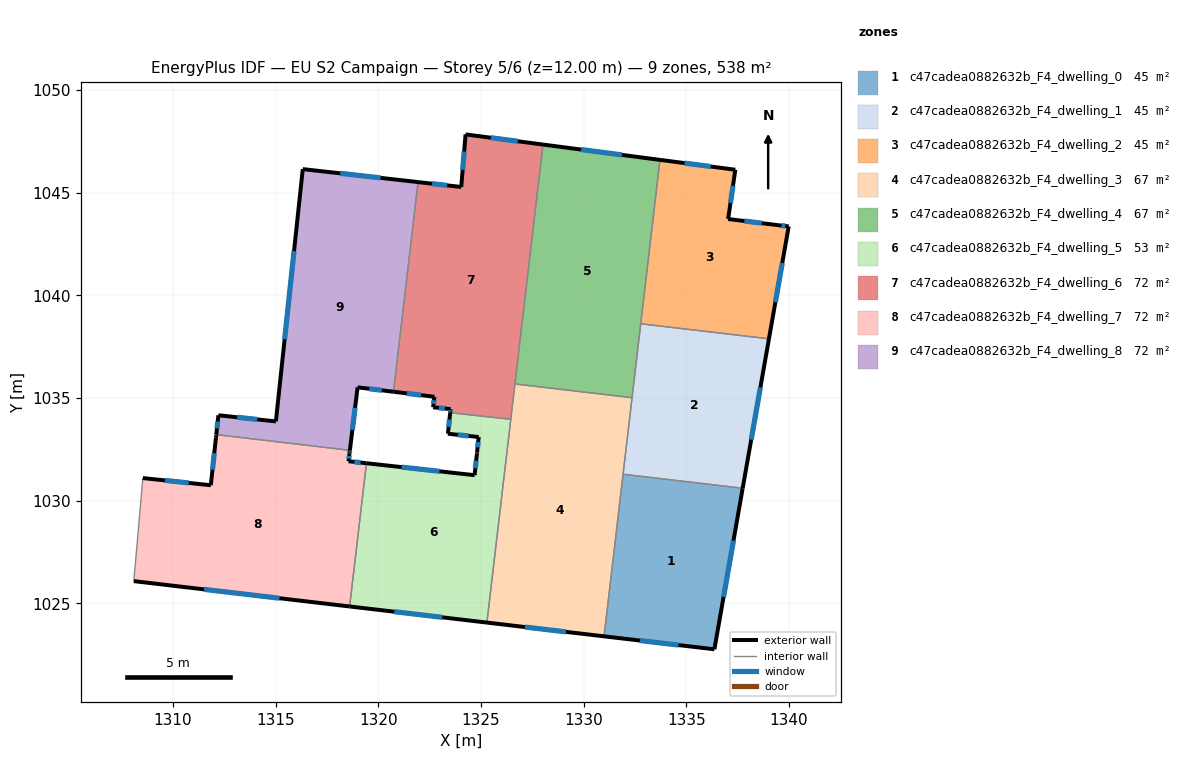
=== STOREY PLAN SPEC (per zone: floor XY polygon, exterior-wall plan segments, windows/doors) ===
zone 1: c47cadea0882632b_F4_dwelling_0  (44.8 m²)
  floor: (1337.75, 1030.61) (1336.37, 1022.76) (1331.00, 1023.39) (1331.92, 1031.29)
  exterior wall: (1336.37, 1022.76) – (1337.75, 1030.61)  [8.0 m]
    window: (1336.82, 1025.31) – (1337.30, 1028.06)  [2.9 m²]
  exterior wall: (1331.00, 1023.39) – (1336.37, 1022.76)  [5.4 m]
    window: (1332.74, 1023.19) – (1334.62, 1022.97)  [2.0 m²]
  interior walls: 2
zone 2: c47cadea0882632b_F4_dwelling_1  (44.8 m²)
  floor: (1339.03, 1037.88) (1337.75, 1030.61) (1331.92, 1031.29) (1332.78, 1038.62)
  exterior wall: (1337.75, 1030.61) – (1339.03, 1037.88)  [7.4 m]
    window: (1338.16, 1032.97) – (1338.61, 1035.52)  [2.7 m²]
  interior walls: 4
zone 3: c47cadea0882632b_F4_dwelling_2  (44.8 m²)
  floor: (1337.39, 1046.12) (1337.04, 1043.72) (1339.47, 1043.42) (1339.99, 1043.36) (1339.03, 1037.88) (1332.78, 1038.62) (1333.72, 1046.60)
  exterior wall: (1339.03, 1037.88) – (1339.99, 1043.36)  [5.6 m]
    window: (1339.34, 1039.67) – (1339.68, 1041.58)  [2.0 m²]
  exterior wall: (1337.39, 1046.12) – (1333.72, 1046.60)  [3.7 m]
    window: (1336.20, 1046.28) – (1334.91, 1046.45)  [1.4 m²]
  exterior wall: (1337.04, 1043.72) – (1337.39, 1046.12)  [2.4 m]
    window: (1337.15, 1044.50) – (1337.28, 1045.34)  [0.9 m²]
  exterior wall: (1339.47, 1043.42) – (1337.04, 1043.72)  [2.4 m]
    window: (1338.68, 1043.52) – (1337.83, 1043.62)  [0.9 m²]
  exterior wall: (1339.99, 1043.36) – (1339.47, 1043.42)  [0.5 m]
    window: (1339.82, 1043.38) – (1339.64, 1043.40)  [0.2 m²]
  interior walls: 2
zone 4: c47cadea0882632b_F4_dwelling_3  (67.2 m²)
  floor: (1332.36, 1035.02) (1331.00, 1023.39) (1325.29, 1024.06) (1326.65, 1035.69)
  exterior wall: (1325.29, 1024.06) – (1331.00, 1023.39)  [5.7 m]
    window: (1327.15, 1023.85) – (1329.14, 1023.61)  [2.1 m²]
  interior walls: 7
zone 5: c47cadea0882632b_F4_dwelling_4  (67.2 m²)
  floor: (1333.72, 1046.60) (1332.36, 1035.02) (1326.65, 1035.69) (1328.02, 1047.35)
  exterior wall: (1333.72, 1046.60) – (1328.02, 1047.35)  [5.7 m]
    window: (1331.87, 1046.84) – (1329.88, 1047.11)  [2.1 m²]
  interior walls: 4
zone 6: c47cadea0882632b_F4_dwelling_5  (53.2 m²)
  floor: (1326.45, 1033.96) (1326.25, 1032.20) (1326.24, 1032.13) (1325.29, 1024.06) (1318.60, 1024.85) (1319.42, 1031.83) (1324.69, 1031.24) (1324.80, 1032.29) (1324.81, 1032.33) (1324.81, 1032.36) (1324.89, 1033.10) (1323.39, 1033.26) (1323.50, 1034.29)
  exterior wall: (1324.81, 1032.33) – (1324.80, 1032.29)  [0.0 m]
  exterior wall: (1324.81, 1032.36) – (1324.81, 1032.33)  [0.0 m]
  exterior wall: (1324.89, 1033.10) – (1324.81, 1032.36)  [0.7 m]
    window: (1324.86, 1032.86) – (1324.84, 1032.60)  [0.3 m²]
  exterior wall: (1323.39, 1033.26) – (1324.89, 1033.10)  [1.5 m]
    window: (1323.88, 1033.21) – (1324.40, 1033.15)  [0.6 m²]
  exterior wall: (1323.50, 1034.29) – (1323.39, 1033.26)  [1.0 m]
    window: (1323.46, 1033.95) – (1323.43, 1033.60)  [0.4 m²]
  exterior wall: (1318.60, 1024.85) – (1325.29, 1024.06)  [6.7 m]
    window: (1320.78, 1024.59) – (1323.12, 1024.32)  [2.5 m²]
  exterior wall: (1324.69, 1031.24) – (1319.42, 1031.83)  [5.3 m]
    window: (1322.98, 1031.43) – (1321.14, 1031.64)  [1.9 m²]
  exterior wall: (1324.80, 1032.29) – (1324.69, 1031.24)  [1.0 m]
    window: (1324.77, 1031.95) – (1324.73, 1031.58)  [0.4 m²]
  interior walls: 6
zone 7: c47cadea0882632b_F4_dwelling_6  (72.0 m²)
  floor: (1328.02, 1047.35) (1326.45, 1033.96) (1323.50, 1034.29) (1323.52, 1034.46) (1322.67, 1034.55) (1322.73, 1035.06) (1320.74, 1035.31) (1321.94, 1045.52) (1324.04, 1045.28) (1324.25, 1047.84)
  exterior wall: (1324.25, 1047.84) – (1324.04, 1045.28)  [2.6 m]
    window: (1324.18, 1047.01) – (1324.11, 1046.11)  [0.9 m²]
  exterior wall: (1328.02, 1047.35) – (1324.25, 1047.84)  [3.8 m]
    window: (1326.80, 1047.51) – (1325.48, 1047.68)  [1.4 m²]
  exterior wall: (1323.52, 1034.46) – (1323.50, 1034.29)  [0.2 m]
    window: (1323.51, 1034.41) – (1323.51, 1034.34)  [0.1 m²]
  exterior wall: (1322.67, 1034.55) – (1323.52, 1034.46)  [0.9 m]
    window: (1322.95, 1034.52) – (1323.24, 1034.49)  [0.3 m²]
  exterior wall: (1322.73, 1035.06) – (1322.67, 1034.55)  [0.5 m]
    window: (1322.71, 1034.90) – (1322.69, 1034.72)  [0.2 m²]
  exterior wall: (1320.74, 1035.31) – (1322.73, 1035.06)  [2.0 m]
    window: (1321.39, 1035.23) – (1322.08, 1035.14)  [0.7 m²]
  exterior wall: (1324.04, 1045.28) – (1321.94, 1045.52)  [2.1 m]
    window: (1323.36, 1045.36) – (1322.62, 1045.44)  [0.8 m²]
  interior walls: 4
zone 8: c47cadea0882632b_F4_dwelling_7  (72.0 m²)
  floor: (1318.61, 1032.45) (1318.60, 1032.30) (1318.55, 1031.92) (1319.42, 1031.83) (1319.40, 1031.66) (1318.60, 1024.85) (1308.09, 1026.08) (1308.53, 1031.10) (1311.84, 1030.75) (1312.09, 1033.07) (1312.10, 1033.17) (1312.11, 1033.22)
  exterior wall: (1312.10, 1033.17) – (1312.09, 1033.07)  [0.1 m]
  exterior wall: (1312.11, 1033.22) – (1312.10, 1033.17)  [0.1 m]
  exterior wall: (1318.60, 1032.30) – (1318.61, 1032.45)  [0.2 m]
    window: (1318.60, 1032.35) – (1318.61, 1032.41)  [0.1 m²]
  exterior wall: (1318.55, 1031.92) – (1318.60, 1032.30)  [0.4 m]
    window: (1318.57, 1032.05) – (1318.58, 1032.18)  [0.1 m²]
  exterior wall: (1319.42, 1031.83) – (1318.55, 1031.92)  [0.9 m]
    window: (1319.14, 1031.86) – (1318.83, 1031.89)  [0.3 m²]
  exterior wall: (1308.09, 1026.08) – (1318.60, 1024.85)  [10.6 m]
    window: (1311.51, 1025.68) – (1315.18, 1025.25)  [3.9 m²]
  exterior wall: (1311.84, 1030.75) – (1308.53, 1031.10)  [3.3 m]
    window: (1310.76, 1030.87) – (1309.61, 1030.99)  [1.2 m²]
  exterior wall: (1312.09, 1033.07) – (1311.84, 1030.75)  [2.3 m]
    window: (1312.01, 1032.32) – (1311.92, 1031.51)  [0.9 m²]
  interior walls: 4
zone 9: c47cadea0882632b_F4_dwelling_8  (71.8 m²)
  floor: (1321.94, 1045.52) (1320.74, 1035.31) (1318.99, 1035.52) (1318.61, 1032.45) (1312.11, 1033.22) (1312.21, 1034.16) (1315.01, 1033.86) (1316.32, 1046.15)
  exterior wall: (1315.01, 1033.86) – (1312.21, 1034.16)  [2.8 m]
    window: (1314.10, 1033.96) – (1313.12, 1034.06)  [1.0 m²]
  exterior wall: (1316.32, 1046.15) – (1315.01, 1033.86)  [12.4 m]
    window: (1315.89, 1042.16) – (1315.44, 1037.86)  [4.5 m²]
  exterior wall: (1321.94, 1045.52) – (1316.32, 1046.15)  [5.7 m]
    window: (1320.11, 1045.73) – (1318.15, 1045.95)  [2.1 m²]
  exterior wall: (1318.99, 1035.52) – (1320.74, 1035.31)  [1.8 m]
    window: (1319.56, 1035.45) – (1320.17, 1035.38)  [0.6 m²]
  exterior wall: (1318.61, 1032.45) – (1318.99, 1035.52)  [3.1 m]
    window: (1318.74, 1033.45) – (1318.87, 1034.52)  [1.1 m²]
  exterior wall: (1312.21, 1034.16) – (1312.11, 1033.22)  [0.9 m]
    window: (1312.18, 1033.86) – (1312.14, 1033.52)  [0.3 m²]
  interior walls: 2

=== DERIVED (storey summary) ===
Building: EU S2 Campaign
Storey: 5 of 6  (floor level z = 12.00 m)
Storey gross floor area: 537.9 m²
Zones on this storey: 9
  - c47cadea0882632b_F4_dwelling_0: floor 44.8 m²; exterior wall 13.4 m (40.1 m²); 2 window(s) 4.9 m²; WWR 12.2%
  - c47cadea0882632b_F4_dwelling_1: floor 44.8 m²; exterior wall 7.4 m (22.2 m²); 1 window(s) 2.7 m²; WWR 12.2%
  - c47cadea0882632b_F4_dwelling_2: floor 44.8 m²; exterior wall 14.7 m (44.0 m²); 5 window(s) 5.4 m²; WWR 12.2%
  - c47cadea0882632b_F4_dwelling_3: floor 67.2 m²; exterior wall 5.7 m (17.2 m²); 1 window(s) 2.1 m²; WWR 12.2%
  - c47cadea0882632b_F4_dwelling_4: floor 67.2 m²; exterior wall 5.7 m (17.2 m²); 1 window(s) 2.1 m²; WWR 12.2%
  - c47cadea0882632b_F4_dwelling_5: floor 53.2 m²; exterior wall 16.4 m (49.3 m²); 6 window(s) 6.0 m²; WWR 12.2%
  - c47cadea0882632b_F4_dwelling_6: floor 72.0 m²; exterior wall 12.0 m (36.1 m²); 7 window(s) 4.4 m²; WWR 12.2%
  - c47cadea0882632b_F4_dwelling_7: floor 72.0 m²; exterior wall 17.8 m (53.4 m²); 6 window(s) 6.5 m²; WWR 12.1%
  - c47cadea0882632b_F4_dwelling_8: floor 71.8 m²; exterior wall 26.6 m (79.9 m²); 6 window(s) 9.8 m²; WWR 12.2%
Zone adjacency (shared interzone walls):
  - c47cadea0882632b_F4_dwelling_0 ↔ c47cadea0882632b_F4_dwelling_1
  - c47cadea0882632b_F4_dwelling_0 ↔ c47cadea0882632b_F4_dwelling_3
  - c47cadea0882632b_F4_dwelling_1 ↔ c47cadea0882632b_F4_dwelling_2
  - c47cadea0882632b_F4_dwelling_1 ↔ c47cadea0882632b_F4_dwelling_3
  - c47cadea0882632b_F4_dwelling_1 ↔ c47cadea0882632b_F4_dwelling_4
  - c47cadea0882632b_F4_dwelling_2 ↔ c47cadea0882632b_F4_dwelling_4
  - c47cadea0882632b_F4_dwelling_3 ↔ c47cadea0882632b_F4_dwelling_4
  - c47cadea0882632b_F4_dwelling_3 ↔ c47cadea0882632b_F4_dwelling_5
  - c47cadea0882632b_F4_dwelling_3 ↔ c47cadea0882632b_F4_dwelling_6
  - c47cadea0882632b_F4_dwelling_4 ↔ c47cadea0882632b_F4_dwelling_6
  - c47cadea0882632b_F4_dwelling_5 ↔ c47cadea0882632b_F4_dwelling_6
  - c47cadea0882632b_F4_dwelling_5 ↔ c47cadea0882632b_F4_dwelling_7
  - c47cadea0882632b_F4_dwelling_6 ↔ c47cadea0882632b_F4_dwelling_8
  - c47cadea0882632b_F4_dwelling_7 ↔ c47cadea0882632b_F4_dwelling_8